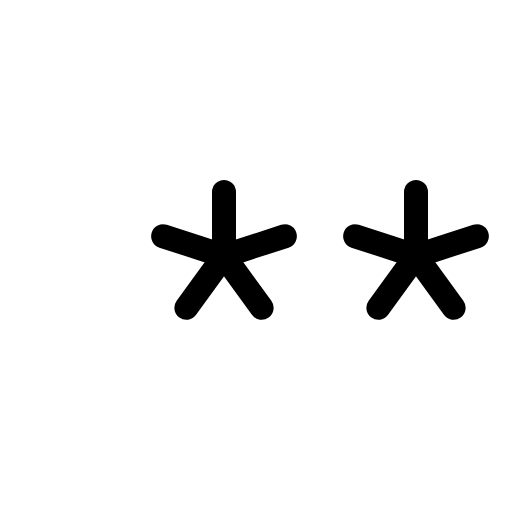
t = 0.00 s
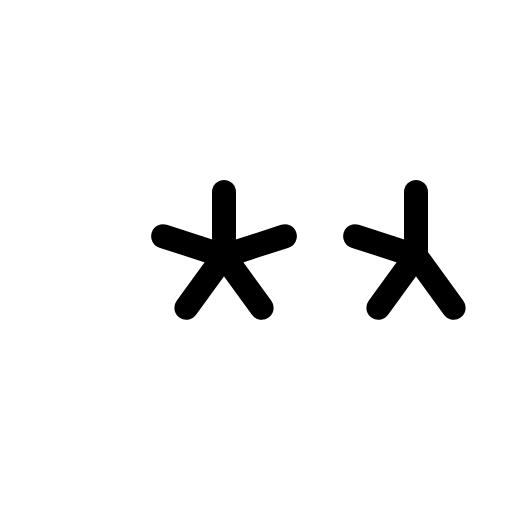
t = 3.00 s
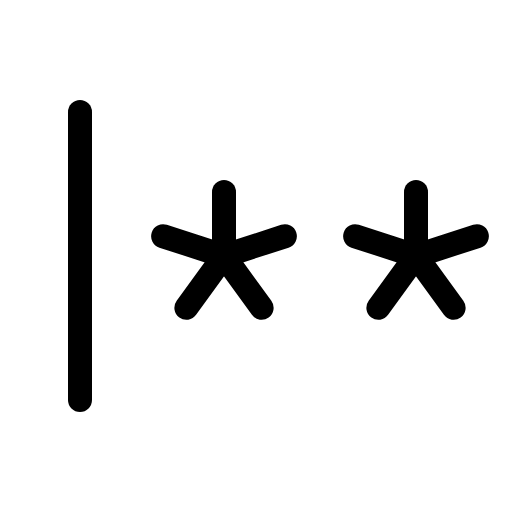
t = 3.38 s
t = 3.75 s: frame unchanged from t = 3.38 s, image omitted
t = 4.13 s: frame unchanged from t = 3.38 s, image omitted

The animated SVG that drew these frames (rendered in a browser with its animation timeline set to each time). Animation: 1 CSS @keyframes rule; one cycle of 4.50 s, repeats indefinitely.

<svg xmlns="http://www.w3.org/2000/svg" viewBox="0 0 256 256">
  <style>
    .draw-line {
      stroke-dasharray: 2000;
      stroke-dashoffset: 0;
    }
    svg:hover .draw-line {
      animation: phosphor-draw-in 1.5s ease-in-out infinite alternate;
    }
    @keyframes phosphor-draw-in {
      0%   { stroke-dashoffset: 2000; }
      100% { stroke-dashoffset: 0; }
    }
  </style><rect width="256" height="256" fill="none"/><line x1="40" y1="56" x2="40" y2="200" fill="none" stroke="currentColor" stroke-linecap="round" stroke-linejoin="round" stroke-width="12" class="draw-line" pathLength="1" style="animation-delay: 0s"/><line x1="112" y1="96" x2="112" y2="128" fill="none" stroke="currentColor" stroke-linecap="round" stroke-linejoin="round" stroke-width="12" class="draw-line" pathLength="1" style="animation-delay: 0.3s"/><line x1="81.57" y1="118.11" x2="112" y2="128" fill="none" stroke="currentColor" stroke-linecap="round" stroke-linejoin="round" stroke-width="12" class="draw-line" pathLength="1" style="animation-delay: 0.6s"/><line x1="93.19" y1="153.89" x2="112" y2="128" fill="none" stroke="currentColor" stroke-linecap="round" stroke-linejoin="round" stroke-width="12" class="draw-line" pathLength="1" style="animation-delay: 0.9s"/><line x1="130.81" y1="153.89" x2="112" y2="128" fill="none" stroke="currentColor" stroke-linecap="round" stroke-linejoin="round" stroke-width="12" class="draw-line" pathLength="1" style="animation-delay: 1.2s"/><line x1="142.43" y1="118.11" x2="112" y2="128" fill="none" stroke="currentColor" stroke-linecap="round" stroke-linejoin="round" stroke-width="12" class="draw-line" pathLength="1" style="animation-delay: 1.5s"/><line x1="208" y1="96" x2="208" y2="128" fill="none" stroke="currentColor" stroke-linecap="round" stroke-linejoin="round" stroke-width="12" class="draw-line" pathLength="1" style="animation-delay: 1.8s"/><line x1="177.57" y1="118.11" x2="208" y2="128" fill="none" stroke="currentColor" stroke-linecap="round" stroke-linejoin="round" stroke-width="12" class="draw-line" pathLength="1" style="animation-delay: 2.1s"/><line x1="189.19" y1="153.89" x2="208" y2="128" fill="none" stroke="currentColor" stroke-linecap="round" stroke-linejoin="round" stroke-width="12" class="draw-line" pathLength="1" style="animation-delay: 2.4s"/><line x1="226.81" y1="153.89" x2="208" y2="128" fill="none" stroke="currentColor" stroke-linecap="round" stroke-linejoin="round" stroke-width="12" class="draw-line" pathLength="1" style="animation-delay: 2.7s"/><line x1="238.43" y1="118.11" x2="208" y2="128" fill="none" stroke="currentColor" stroke-linecap="round" stroke-linejoin="round" stroke-width="12" class="draw-line" pathLength="1" style="animation-delay: 3s"/></svg>
